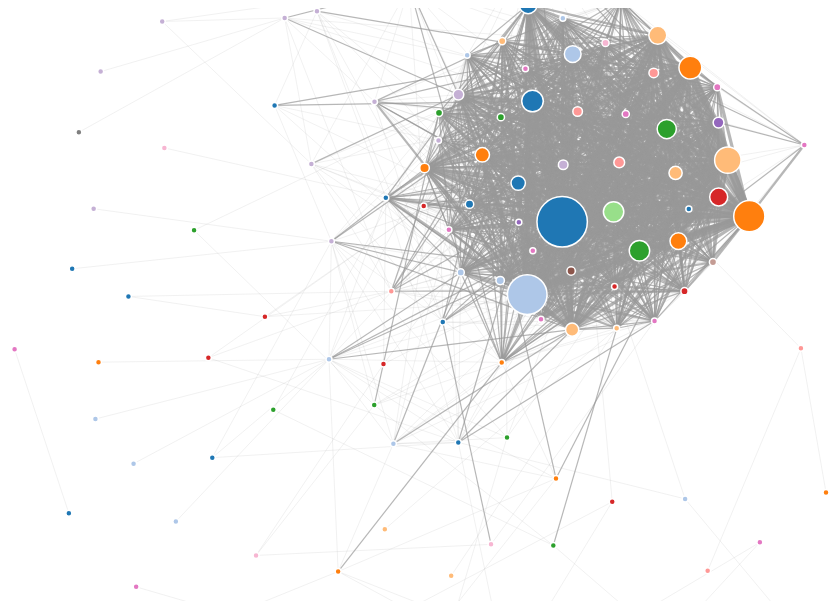
D3 v3 page, settled after 360 driven frames (6 s of simulated time); the page loaded 1 data file(s).



//debugger;
var width = 1000,
    height = 600;

var nodeClick = 0;
var color = d3.scale.category20();

var force = d3.layout.force()
//    .linkDistance(40)
	.gravity(1.5)
	.linkDistance(180)
	.charge(-3000)
    .size([width, height]);

var svg = d3.select("body").append("svg")
    .attr("width", width)
    .attr("height", height)
    .attr("pointer-events", "all")
    .call(d3.behavior.zoom().on("zoom", redraw));

d3.json("comorbidities2.json", function(error, json) {
  force
      .nodes(json.nodes)
      .links(json.links)
      .start();

  var link = svg.selectAll(".link")
      .data(json.links)
      .enter().append("line")
      .attr("class", "link")
      .style("stroke-width", function(d) { return d.value+0.2; });

  var node = svg.selectAll(".node")
      .data(json.nodes)
      .enter().append("g")
      .attr("class", "node")
      .call(force.drag);

  node.append("circle")
      .attr("x", 100)
      .attr("y", 100)
//      .attr("class", "node")
      .attr("r", function(d) { return d.radius<5?3:d.radius*.6; })
      .style("fill", function(d) { return color(d.group); });

   node.append("text")
//      .attr("class", "hi-title")
      .attr("dy", function(d) { return d.radius<5?3:d.radius*1+2; })
//      .attr("dx", 12)
//      .attr("dy", ".35em")
        .text(function(d) { return d.name; });

   node.append("svg:title")
        .text(function(d) { return d.name; });

    d3.select("body").on("click",  function(d) {
//			console.log(JSON.stringify(d));
	if (nodeClick == 0){
            svg.selectAll(".hi-node, .lo-node")
                .attr("class", "node");
            svg.selectAll(".hi-link, .lo-link")
                .attr("class", "link");
	} else {
	    nodeClick = 0;
	}
        });

	node.on("click", function(d,i) {
//	if (d3.event.defaultPrevented) return; // ignore drag
	    nodeClick = 1;
//	    var selectedNode = d3.select(this);
	    console.log(JSON.stringify(d));

	    svg.selectAll(".node, .hi-node")
	        //.transition()
 	        .attr("class", "lo-node");

	    svg.selectAll(".link, .hi-link")
	        //.transition()
 	        .attr("class", "lo-link");

            var associated_links = svg.selectAll("line")
		.filter(function(d1) {
                	return d1.source.index == i || d1.target.index == i;// ||d.index == i;
            		})
		.each(function(dLink, iLink) {
			//console.log(JSON.stringify(dLink));
			//console.log(JSON.stringify(iLink));
                	//unfade links and nodes connected to the current node
                	d3.selectAll(".lo-node")
			  .filter( function(o) {
		   		return o.index === dLink.source.index || o.index === dLink.target.index;
		 		})
		          .transition()
	 	          .attr("class", "hi-node");
//	  	          .style("fill", function(d) { return color(d.radius); })
//  		          .style("opacity", 1);

                	d3.selectAll(".lo-link")
			  .filter( function(o) {
		   		return o === dLink;
		 		})
	        	  .transition()
	    	          .attr("class", "hi-link");
            		});


	return;
});

  force.on("tick", function(e) {
    link.attr("x1", function(d) { return d.source.x; })
        .attr("y1", function(d) { return d.source.y; })
        .attr("x2", function(d) { return d.target.x; })
        .attr("y2", function(d) { return d.target.y; });
    node        
//	.attr("cx", function(d) { return d.x; })
//        .attr("cy", function(d) { return d.y; })
	.attr("transform", function(d) { return "translate(" + d.x + "," + d.y + ")"; });
  });
});

function redraw() {
//  console.log("here", d3.event.translate, d3.event.scale);
//  console.log("redrawing");
  svg.attr("transform",
//      "translate(" + d3.event.translate + ")"
//      + 
" scale(" + d3.event.scale + ")");
}



### data: comorbidities2.json
{
 "nodes": [
  {
   "name": "Disorders of lipid metabolism [53.]",
   "group": 9,
   "radius": 42,
   "category": "Endocrine; nutritional; and metabolic di…"
  },
  {
   "name": "Essential hypertension [98.]",
   "group": 2,
   "radius": 33,
   "category": "Diseases of the circulatory system"
  },
  {
   "name": "Other upper respiratory infections [126.…",
   "group": 7,
   "radius": 26,
   "category": "Diseases of the respiratory system"
  },
  {
   "name": "Other back problems",
   "group": 5,
   "radius": 22,
   "category": "Diseases of the musculoskeletal system a…"
  },
  {
   "name": "Other upper respiratory disease [134.]",
   "group": 7,
   "radius": 19,
   "category": "Diseases of the respiratory system"
  },
  {
   "name": "Diabetes mellitus without complication […",
   "group": 9,
   "radius": 18,
   "category": "Endocrine; nutritional; and metabolic di…"
  },
  {
   "name": "Anxiety disorders [651]",
   "group": 12,
   "radius": 17,
   "category": "Mental Illness"
  },
  {
   "name": "Residual codes; unclassified; all E code…",
   "group": 14,
   "radius": 17,
   "category": "Residual codes; unclassified; all E code…"
  },
  "... 106 more items"
 ],
 "links": [
  {
   "source": 0,
   "target": 1,
   "value": 20
  },
  {
   "source": 5,
   "target": 0,
   "value": 13
  },
  {
   "source": 5,
   "target": 1,
   "value": 10
  },
  {
   "source": 0,
   "target": 3,
   "value": 10
  },
  {
   "source": 0,
   "target": 2,
   "value": 10
  },
  {
   "source": 0,
   "target": 12,
   "value": 9
  },
  {
   "source": 0,
   "target": 4,
   "value": 9
  },
  {
   "source": 0,
   "target": 10,
   "value": 8
  },
  "... 1,414 more items"
 ]
}